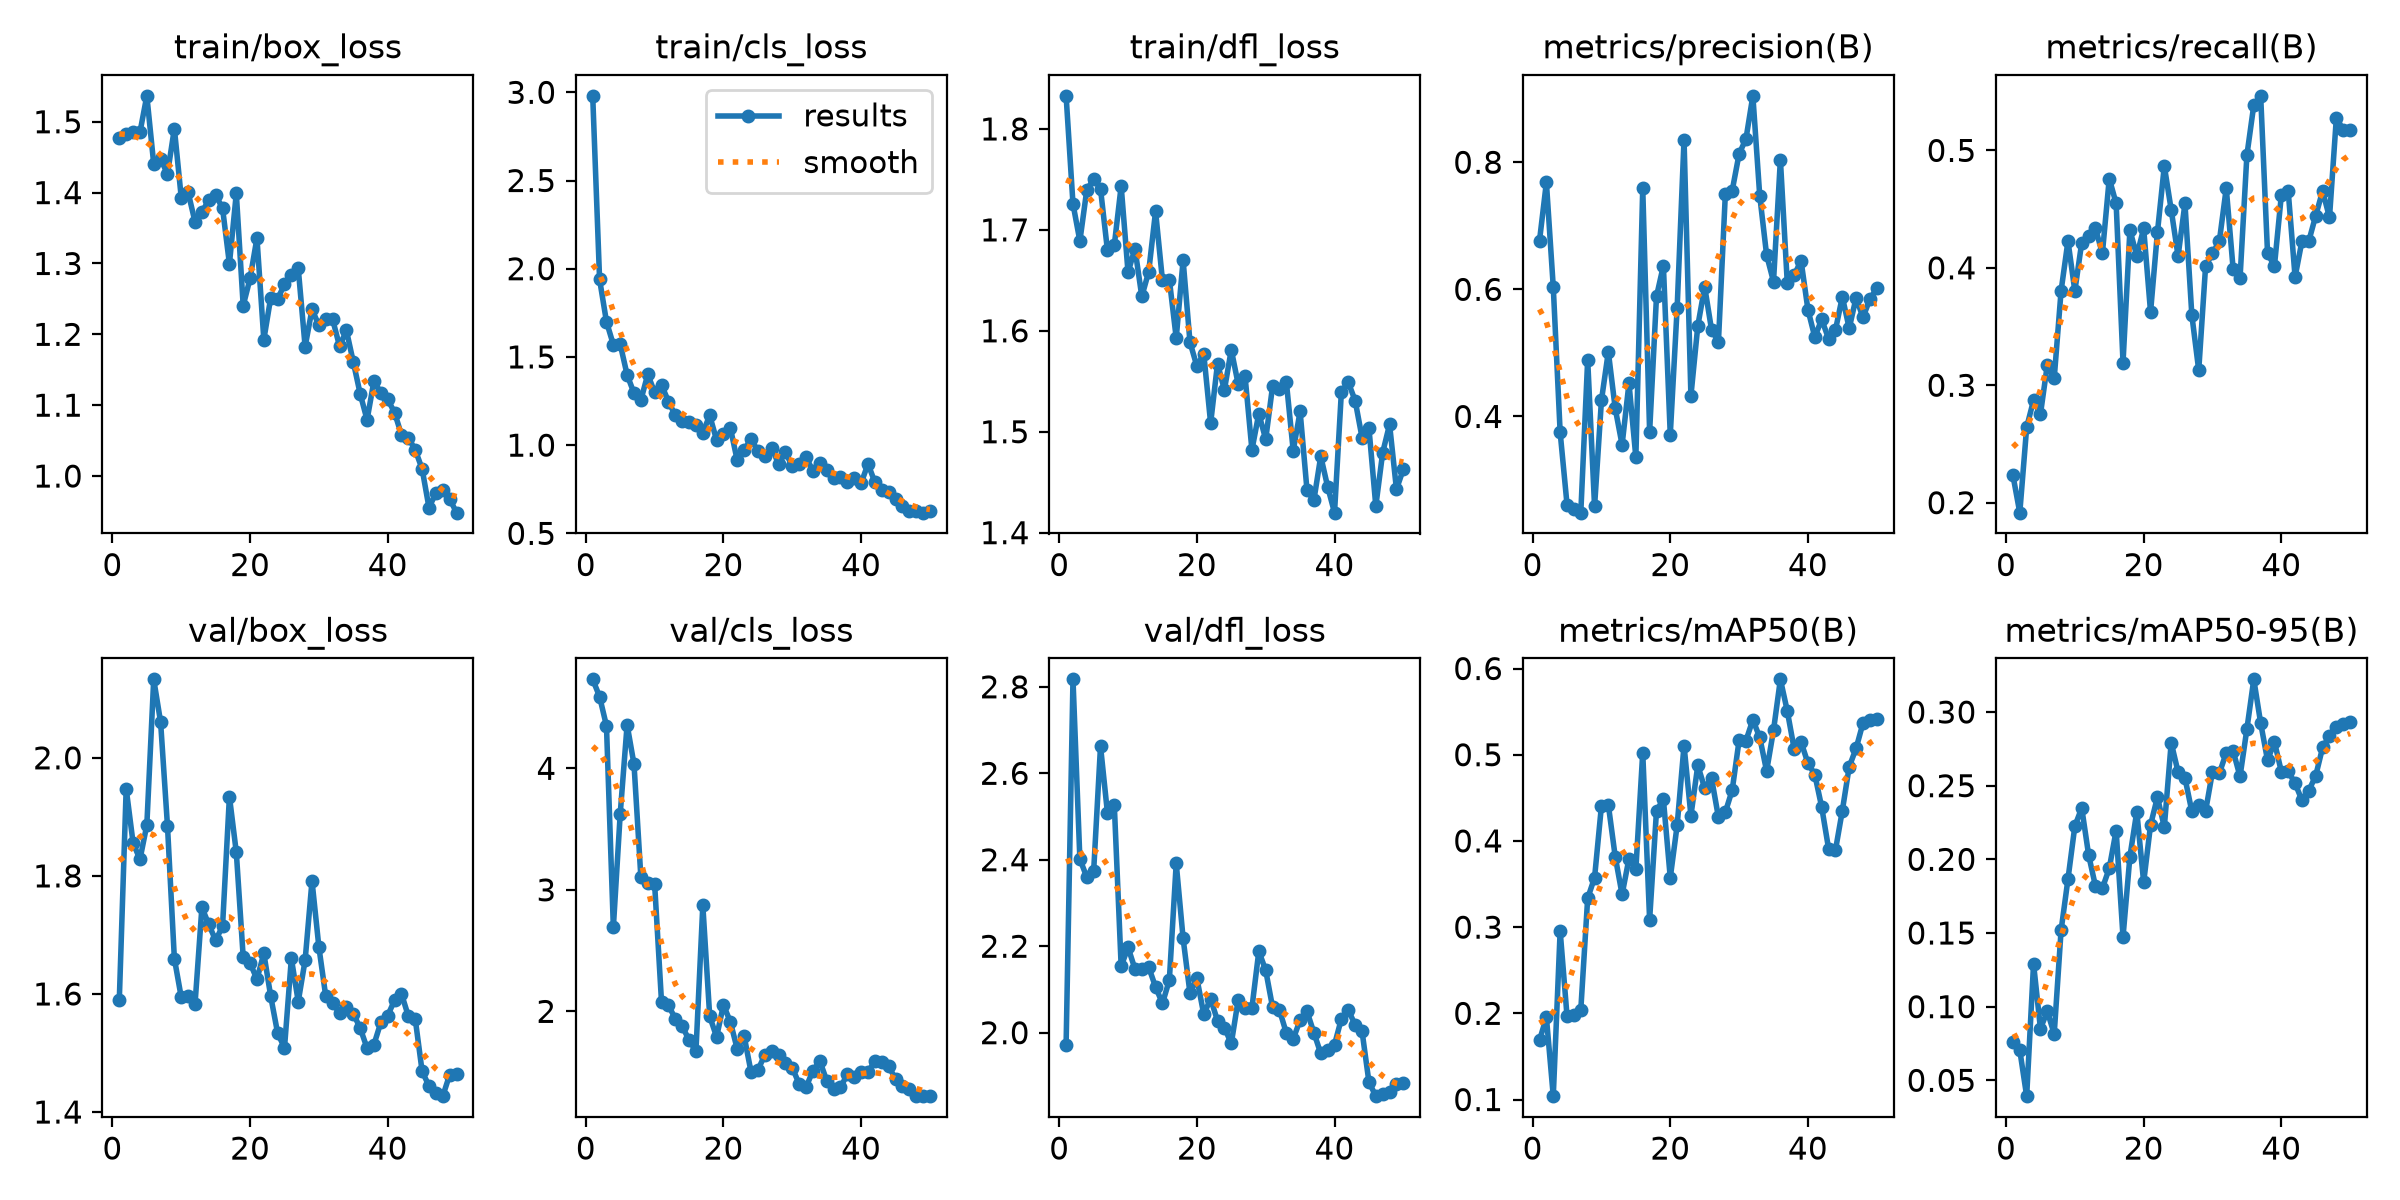

The data file committed next to this chart (first rows):
epoch, time, train/box_loss, train/cls_loss, train/dfl_loss, metrics/precision(B), metrics/recall(B), metrics/mAP50(B), metrics/mAP50-95(B), val/box_loss, val/cls_loss, val/dfl_loss, lr/pg0, lr/pg1, lr/pg2
1, 56.83, 1.477, 2.98, 1.833, 0.6766, 0.2234, 0.1688, 0.07633, 1.59, 4.732, 1.972, 0.0004537, 0.0004537, 0.0004537
2, 91.32, 1.482, 1.939, 1.726, 0.7683, 0.1915, 0.1954, 0.07046, 1.948, 4.59, 2.817, 0.0009116, 0.0009116, 0.0009116
3, 125.8, 1.486, 1.7, 1.689, 0.6036, 0.2642, 0.1039, 0.03924, 1.856, 4.349, 2.402, 0.001351, 0.001351, 0.001351
4, 160.4, 1.485, 1.569, 1.739, 0.375, 0.2872, 0.2957, 0.1291, 1.828, 2.691, 2.36, 0.001344, 0.001344, 0.001344
5, 195, 1.537, 1.572, 1.75, 0.2613, 0.2753, 0.1966, 0.08516, 1.886, 3.628, 2.373, 0.001316, 0.001316, 0.001316
6, 229.5, 1.44, 1.399, 1.741, 0.2539, 0.3174, 0.1982, 0.09672, 2.133, 4.358, 2.663, 0.001288, 0.001288, 0.001288
7, 264.2, 1.447, 1.295, 1.68, 0.2486, 0.3059, 0.2042, 0.08145, 2.061, 4.034, 2.509, 0.001259, 0.001259, 0.001259
8, 298.9, 1.426, 1.256, 1.685, 0.4894, 0.3803, 0.3335, 0.1517, 1.885, 3.103, 2.528, 0.001231, 0.001231, 0.001231
9, 333.8, 1.49, 1.401, 1.743, 0.2584, 0.4229, 0.3573, 0.1865, 1.66, 3.053, 2.154, 0.001203, 0.001203, 0.001203
10, 368.6, 1.393, 1.299, 1.658, 0.4253, 0.3803, 0.4407, 0.2225, 1.594, 3.044, 2.197, 0.001174, 0.001174, 0.001174
11, 403.2, 1.4, 1.342, 1.681, 0.5017, 0.4215, 0.4419, 0.2349, 1.596, 2.075, 2.148, 0.001146, 0.001146, 0.001146
12, 438.1, 1.359, 1.247, 1.634, 0.4128, 0.4269, 0.3818, 0.203, 1.582, 2.049, 2.148, 0.001118, 0.001118, 0.001118
13, 472.8, 1.373, 1.17, 1.659, 0.3554, 0.4335, 0.3379, 0.1817, 1.747, 1.941, 2.152, 0.001089, 0.001089, 0.001089
14, 507.4, 1.389, 1.139, 1.718, 0.4522, 0.4122, 0.3795, 0.1804, 1.718, 1.878, 2.106, 0.001061, 0.001061, 0.001061
15, 542.2, 1.396, 1.132, 1.65, 0.3357, 0.4761, 0.3672, 0.1939, 1.691, 1.764, 2.068, 0.001033, 0.001033, 0.001033
16, 576.8, 1.378, 1.114, 1.651, 0.7592, 0.4548, 0.5024, 0.2195, 1.715, 1.672, 2.122, 0.001005, 0.001005, 0.001005
17, 611.4, 1.299, 1.071, 1.593, 0.3759, 0.3194, 0.3085, 0.1473, 1.934, 2.872, 2.392, 0.0009763, 0.0009763, 0.0009763
18, 646.2, 1.399, 1.168, 1.67, 0.5889, 0.4322, 0.4352, 0.2018, 1.84, 1.959, 2.218, 0.000948, 0.000948, 0.000948
19, 681.1, 1.24, 1.029, 1.589, 0.6373, 0.4102, 0.4482, 0.2324, 1.663, 1.79, 2.091, 0.0009197, 0.0009197, 0.0009197
20, 715.8, 1.279, 1.064, 1.565, 0.3713, 0.4335, 0.3573, 0.1844, 1.652, 2.053, 2.126, 0.0008914, 0.0008914, 0.0008914
21, 750.2, 1.336, 1.098, 1.577, 0.5709, 0.3623, 0.4182, 0.2234, 1.625, 1.913, 2.043, 0.0008631, 0.0008631, 0.0008631
22, 784.7, 1.192, 0.9134, 1.508, 0.8356, 0.4303, 0.5106, 0.2422, 1.669, 1.69, 2.078, 0.0008348, 0.0008348, 0.0008348
23, 819.3, 1.252, 0.9704, 1.568, 0.4324, 0.4867, 0.4293, 0.2219, 1.596, 1.797, 2.028, 0.0008065, 0.0008065, 0.0008065
24, 853.8, 1.25, 1.036, 1.541, 0.5424, 0.4494, 0.4876, 0.2792, 1.534, 1.503, 2.012, 0.0007782, 0.0007782, 0.0007782
25, 888.2, 1.27, 0.9649, 1.581, 0.6041, 0.41, 0.4611, 0.2593, 1.509, 1.516, 1.975, 0.0007499, 0.0007499, 0.0007499
26, 922.7, 1.284, 0.9369, 1.547, 0.5362, 0.4548, 0.4727, 0.2552, 1.66, 1.641, 2.075, 0.0007216, 0.0007216, 0.0007216
27, 957.2, 1.293, 0.9859, 1.555, 0.5177, 0.3597, 0.4273, 0.2326, 1.587, 1.677, 2.057, 0.0006934, 0.0006934, 0.0006934
28, 991.7, 1.182, 0.8931, 1.482, 0.7496, 0.3128, 0.4333, 0.2369, 1.657, 1.639, 2.057, 0.0006651, 0.0006651, 0.0006651
29, 1026, 1.235, 0.9605, 1.518, 0.7555, 0.4016, 0.459, 0.2329, 1.791, 1.573, 2.188, 0.0006368, 0.0006368, 0.0006368
30, 1061, 1.213, 0.8807, 1.493, 0.813, 0.4122, 0.5167, 0.2595, 1.679, 1.537, 2.144, 0.0006085, 0.0006085, 0.0006085
31, 1095, 1.222, 0.8927, 1.545, 0.8369, 0.4229, 0.5164, 0.2585, 1.596, 1.401, 2.059, 0.0005802, 0.0005802, 0.0005802
32, 1130, 1.221, 0.931, 1.543, 0.9045, 0.4679, 0.5405, 0.2723, 1.584, 1.376, 2.052, 0.0005519, 0.0005519, 0.0005519
33, 1165, 1.183, 0.8544, 1.549, 0.7472, 0.399, 0.5201, 0.2736, 1.568, 1.511, 1.999, 0.0005236, 0.0005236, 0.0005236
34, 1199, 1.205, 0.8969, 1.481, 0.6539, 0.391, 0.481, 0.2563, 1.579, 1.591, 1.986, 0.0004953, 0.0004953, 0.0004953
35, 1234, 1.161, 0.8565, 1.52, 0.6122, 0.496, 0.5283, 0.2885, 1.567, 1.43, 2.029, 0.000467, 0.000467, 0.000467
36, 1268, 1.116, 0.8112, 1.442, 0.8042, 0.5386, 0.5874, 0.3222, 1.542, 1.361, 2.049, 0.0004387, 0.0004387, 0.0004387
37, 1303, 1.079, 0.8204, 1.432, 0.6105, 0.5465, 0.5509, 0.2925, 1.508, 1.375, 2, 0.0004104, 0.0004104, 0.0004104
38, 1337, 1.134, 0.7903, 1.476, 0.622, 0.4122, 0.5069, 0.2672, 1.514, 1.481, 1.952, 0.0003821, 0.0003821, 0.0003821
39, 1372, 1.117, 0.8163, 1.446, 0.6453, 0.4016, 0.5148, 0.2797, 1.552, 1.456, 1.961, 0.0003538, 0.0003538, 0.0003538
40, 1406, 1.108, 0.7841, 1.42, 0.5682, 0.4616, 0.4903, 0.2596, 1.563, 1.502, 1.972, 0.0003255, 0.0003255, 0.0003255
41, 1441, 1.09, 0.8939, 1.54, 0.5249, 0.4654, 0.477, 0.2597, 1.589, 1.503, 2.032, 0.0002972, 0.0002972, 0.0002972
42, 1475, 1.058, 0.7898, 1.549, 0.5526, 0.3922, 0.4393, 0.2516, 1.6, 1.59, 2.052, 0.0002689, 0.0002689, 0.0002689
43, 1510, 1.054, 0.7479, 1.531, 0.5224, 0.4228, 0.3912, 0.2401, 1.562, 1.587, 2.018, 0.0002406, 0.0002406, 0.0002406
44, 1544, 1.037, 0.7333, 1.494, 0.536, 0.4229, 0.3892, 0.2467, 1.558, 1.551, 2.003, 0.0002123, 0.0002123, 0.0002123
45, 1579, 1.01, 0.6966, 1.504, 0.5882, 0.4445, 0.4351, 0.2567, 1.469, 1.441, 1.886, 0.0001841, 0.0001841, 0.0001841
46, 1613, 0.9553, 0.6571, 1.426, 0.5387, 0.4654, 0.486, 0.276, 1.444, 1.384, 1.853, 0.0001558, 0.0001558, 0.0001558
47, 1648, 0.9761, 0.6247, 1.479, 0.5869, 0.4429, 0.5073, 0.2836, 1.432, 1.365, 1.859, 0.0001275, 0.0001275, 0.0001275
48, 1682, 0.9799, 0.6252, 1.507, 0.5558, 0.5279, 0.5366, 0.2901, 1.427, 1.302, 1.862, 9.91726e-05, 9.91726e-05, 9.91726e-05
49, 1718, 0.9677, 0.6173, 1.443, 0.5845, 0.5173, 0.5408, 0.2917, 1.463, 1.307, 1.882, 7.08784e-05, 7.08784e-05, 7.08784e-05
50, 1753, 0.9483, 0.6251, 1.463, 0.6016, 0.5173, 0.5416, 0.2934, 1.464, 1.304, 1.884, 4.25842e-05, 4.25842e-05, 4.25842e-05
